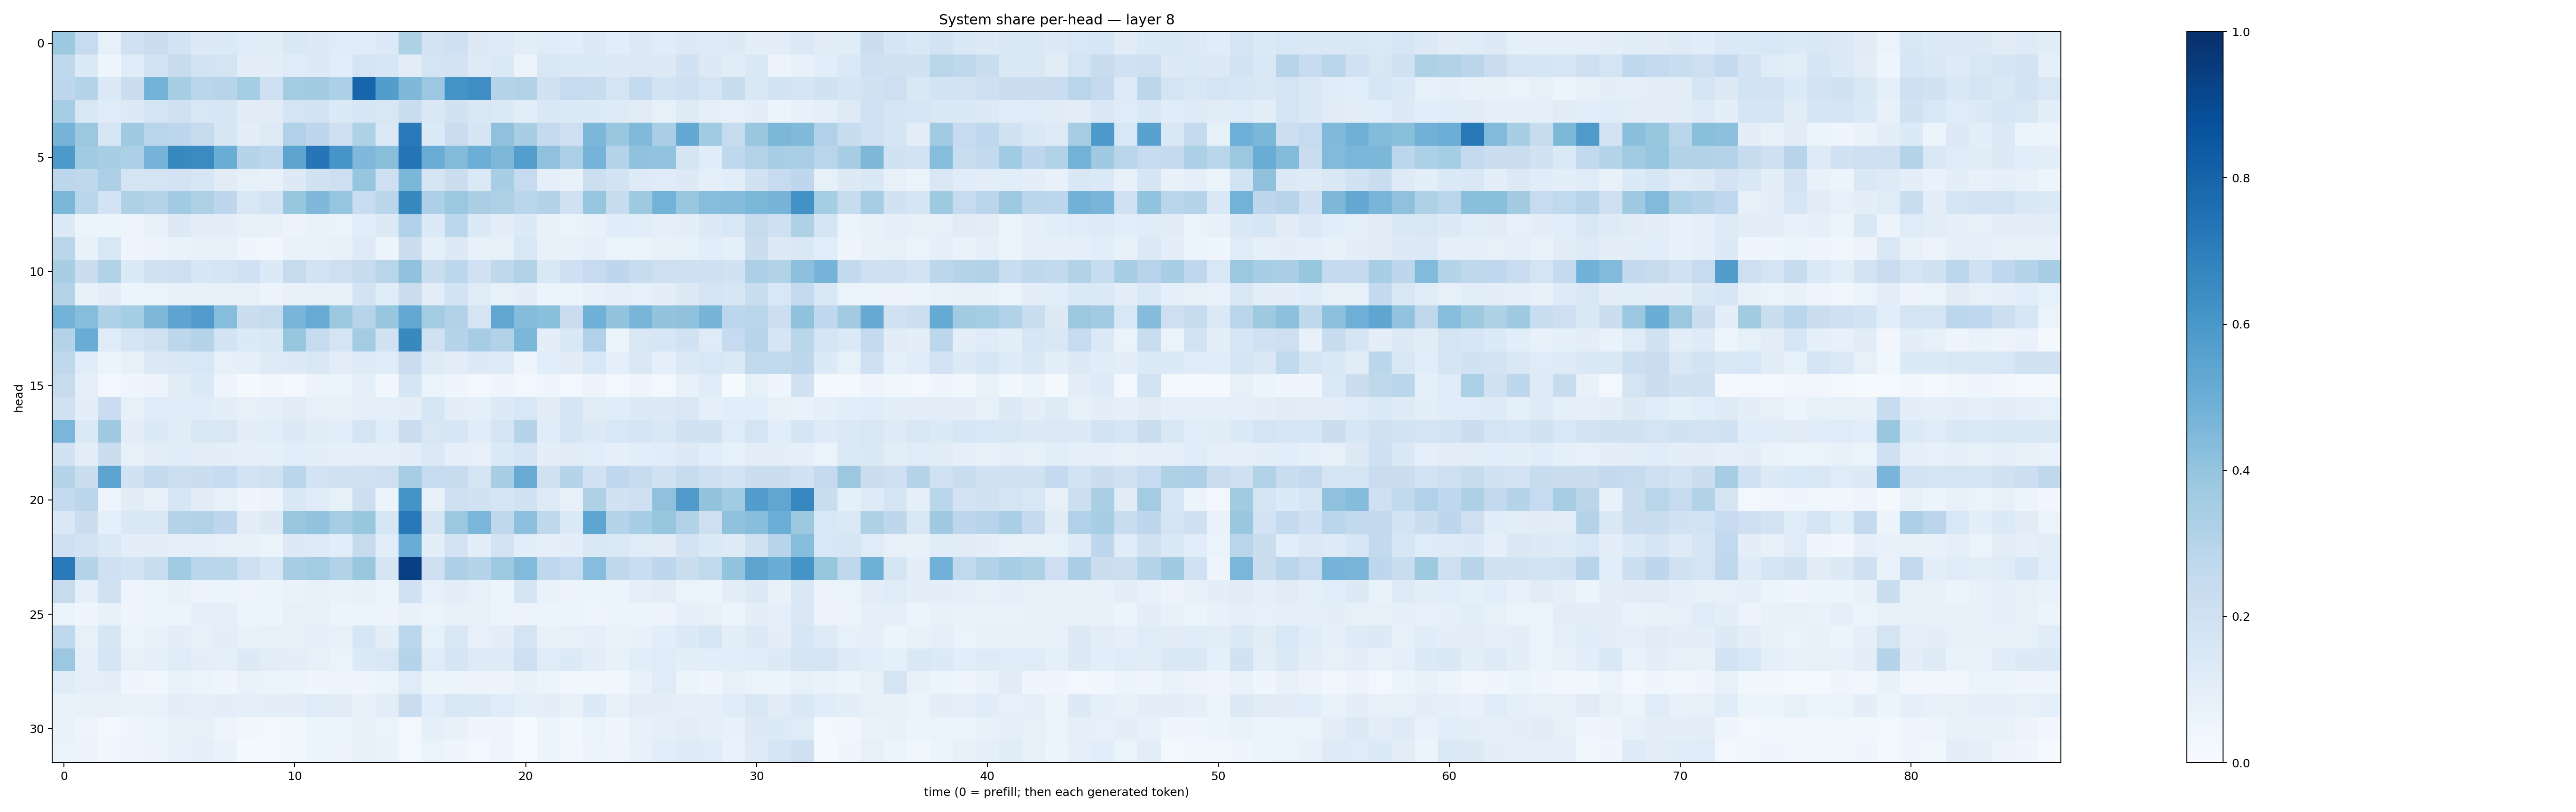

Data behind this chart, as committed beside it:
0.37660897, 0.2466664, 0.08277141, 0.1997477, 0.21946137, 0.18382198, 0.12924692, 0.13628669, 0.11737342, 0.11003264, 0.14070795, 0.12984833, 0.12038571, 0.118815534, 0.1363767, 0.32377532, 0.18094707, 0.20510022, 0.12767775, 0.12472642, 0.104839996, 0.12048862, 0.10716483, 0.12977543
0.2696, 0.1346, 0.04681, 0.1145, 0.1849, 0.2345, 0.1858, 0.1772, 0.1031, 0.09594, 0.1197, 0.1251, 0.1072, 0.1777, 0.1573, 0.1051, 0.1743, 0.1832, 0.1241, 0.1376, 0.05743, 0.1513, 0.1396, 0.1359
0.2756, 0.3024, 0.134, 0.2192, 0.4775, 0.3429, 0.2851, 0.2937, 0.3534, 0.2088, 0.3556, 0.3632, 0.3293, 0.7964, 0.5727, 0.4504, 0.3823, 0.6174, 0.6389, 0.3014, 0.3146, 0.1936, 0.2484, 0.2345
0.3535, 0.1501, 0.1197, 0.1258, 0.1755, 0.1983, 0.1489, 0.157, 0.1119, 0.1096, 0.1791, 0.1858, 0.135, 0.1611, 0.1487, 0.2338, 0.1432, 0.1943, 0.1499, 0.139, 0.1035, 0.1463, 0.1342, 0.1364
0.4724, 0.3805, 0.1625, 0.3705, 0.2909, 0.274, 0.2435, 0.1595, 0.1005, 0.124, 0.3179, 0.2757, 0.2093, 0.3221, 0.1385, 0.7142, 0.1342, 0.2282, 0.1648, 0.4125, 0.3416, 0.2529, 0.2134, 0.4605
0.5936, 0.3654, 0.3434, 0.335, 0.4738, 0.6575, 0.6494, 0.5032, 0.3043, 0.2809, 0.5401, 0.7289, 0.6084, 0.4523, 0.4253, 0.7351, 0.5049, 0.4406, 0.4973, 0.455, 0.5665, 0.4113, 0.3347, 0.4745
0.2809, 0.2727, 0.3259, 0.1778, 0.1788, 0.1835, 0.1628, 0.1096, 0.08538, 0.07487, 0.1284, 0.1883, 0.214, 0.3955, 0.2128, 0.459, 0.1675, 0.2236, 0.1403, 0.3441, 0.2467, 0.08891, 0.07716, 0.2176
0.4584, 0.2871, 0.1831, 0.3211, 0.2974, 0.3647, 0.3208, 0.2761, 0.1511, 0.1804, 0.3937, 0.4495, 0.3974, 0.229, 0.2814, 0.6639, 0.3267, 0.3799, 0.3362, 0.3237, 0.2874, 0.3099, 0.1958, 0.395
0.1349, 0.06057, 0.061, 0.04857, 0.07873, 0.1324, 0.1045, 0.1012, 0.08275, 0.07056, 0.05815, 0.06842, 0.06639, 0.1071, 0.1264, 0.3183, 0.1352, 0.2776, 0.1349, 0.09529, 0.1363, 0.07498, 0.0625, 0.07526
0.2852, 0.07408, 0.1541, 0.03988, 0.05643, 0.06933, 0.07276, 0.07563, 0.04258, 0.03154, 0.06866, 0.06882, 0.07242, 0.1228, 0.06168, 0.2255, 0.08788, 0.1251, 0.07352, 0.08555, 0.1538, 0.07707, 0.07792, 0.09022
0.3426, 0.226, 0.3154, 0.1361, 0.1974, 0.2122, 0.161, 0.172, 0.1998, 0.1343, 0.2443, 0.1858, 0.2117, 0.2361, 0.2894, 0.4088, 0.2257, 0.2786, 0.1998, 0.2707, 0.3159, 0.1462, 0.2057, 0.2466
0.3066, 0.07384, 0.09846, 0.0521, 0.06625, 0.07812, 0.07802, 0.08347, 0.08509, 0.05721, 0.07459, 0.08174, 0.07737, 0.1822, 0.1142, 0.2224, 0.105, 0.1871, 0.1192, 0.08214, 0.09532, 0.0596, 0.05995, 0.07589
0.4798, 0.4321, 0.3219, 0.3538, 0.4562, 0.5415, 0.5757, 0.4318, 0.2194, 0.2431, 0.4654, 0.5082, 0.3808, 0.2959, 0.3943, 0.5263, 0.3576, 0.3122, 0.1747, 0.5334, 0.4347, 0.4199, 0.2298, 0.49
0.3052, 0.5078, 0.119, 0.17, 0.1959, 0.2788, 0.3038, 0.1873, 0.1329, 0.1448, 0.3944, 0.249, 0.1797, 0.3556, 0.1887, 0.6597, 0.1962, 0.2997, 0.349, 0.31, 0.4597, 0.09674, 0.1453, 0.317
0.2713, 0.1137, 0.0602, 0.08465, 0.1279, 0.1448, 0.1562, 0.08559, 0.09156, 0.1234, 0.1307, 0.1456, 0.1028, 0.1222, 0.1162, 0.2286, 0.1221, 0.103, 0.1292, 0.1217, 0.04971, 0.1064, 0.1125, 0.1549
0.2426, 0.09272, 0.02415, 0.04513, 0.05853, 0.1126, 0.1389, 0.04944, 0.01699, 0.03133, 0.02253, 0.0565, 0.05148, 0.08919, 0.03411, 0.1676, 0.0638, 0.04226, 0.02782, 0.04401, 0.03035, 0.04565, 0.02995, 0.05674
0.1958, 0.09975, 0.2296, 0.08221, 0.1167, 0.1202, 0.1154, 0.1001, 0.0808, 0.09024, 0.1105, 0.08535, 0.07924, 0.08686, 0.09315, 0.0999, 0.1572, 0.09556, 0.09051, 0.1273, 0.1534, 0.112, 0.1649, 0.1106
0.4644, 0.1395, 0.37, 0.09874, 0.1346, 0.1115, 0.1518, 0.1515, 0.09445, 0.1057, 0.1283, 0.11, 0.1069, 0.1774, 0.1178, 0.2297, 0.1504, 0.1634, 0.1157, 0.1684, 0.2977, 0.1135, 0.1714, 0.1257
0.1936, 0.1027, 0.2258, 0.0848, 0.1039, 0.1167, 0.1049, 0.09889, 0.08902, 0.0873, 0.1076, 0.09668, 0.08783, 0.08783, 0.09375, 0.09992, 0.1375, 0.09192, 0.07913, 0.1341, 0.1687, 0.09933, 0.111, 0.1068
0.3018, 0.2233, 0.5463, 0.1877, 0.2543, 0.2187, 0.2198, 0.2463, 0.181, 0.1958, 0.2842, 0.1814, 0.1972, 0.195, 0.2117, 0.3492, 0.2495, 0.2448, 0.175, 0.3408, 0.511, 0.1965, 0.3001, 0.1899
0.2563, 0.2851, 0.04978, 0.1113, 0.07123, 0.1596, 0.1103, 0.0841, 0.04245, 0.05696, 0.1461, 0.1209, 0.0853, 0.218, 0.06025, 0.6194, 0.07327, 0.204, 0.1942, 0.1661, 0.1921, 0.1226, 0.08045, 0.3228
0.1444, 0.2255, 0.08725, 0.1406, 0.1515, 0.2999, 0.3098, 0.2736, 0.1019, 0.1263, 0.3868, 0.4041, 0.3498, 0.3942, 0.164, 0.7222, 0.1717, 0.3796, 0.4613, 0.2723, 0.4152, 0.2697, 0.1397, 0.5354
0.2062, 0.1833, 0.1373, 0.101, 0.09508, 0.09099, 0.08648, 0.08166, 0.07172, 0.06405, 0.1306, 0.1239, 0.1068, 0.2445, 0.1082, 0.5059, 0.09752, 0.1816, 0.09715, 0.1828, 0.1062, 0.08811, 0.09897, 0.142
0.7118, 0.3009, 0.2038, 0.1873, 0.2338, 0.365, 0.2873, 0.2858, 0.212, 0.1583, 0.3437, 0.3592, 0.309, 0.3833, 0.1657, 0.9369, 0.2105, 0.3275, 0.2976, 0.3734, 0.4453, 0.2659, 0.2496, 0.4298
0.2457, 0.08623, 0.1989, 0.047, 0.0623, 0.07116, 0.05836, 0.05411, 0.04865, 0.05167, 0.0699, 0.07772, 0.06758, 0.07513, 0.05876, 0.202, 0.08296, 0.1048, 0.08533, 0.06135, 0.1675, 0.06658, 0.05625, 0.06119
0.06439, 0.04153, 0.07163, 0.04324, 0.06217, 0.05905, 0.08956, 0.09078, 0.0528, 0.05407, 0.08205, 0.08572, 0.05128, 0.05428, 0.0569, 0.0774, 0.06521, 0.07392, 0.07518, 0.05976, 0.05831, 0.05898, 0.06117, 0.05008
0.2691, 0.08449, 0.1582, 0.06079, 0.07797, 0.09601, 0.07868, 0.09912, 0.07127, 0.07862, 0.08499, 0.08961, 0.0812, 0.1569, 0.09605, 0.2793, 0.08584, 0.1519, 0.08034, 0.09775, 0.1793, 0.07413, 0.0802, 0.08799
0.3806, 0.089, 0.1703, 0.07914, 0.09368, 0.1198, 0.09701, 0.09318, 0.1283, 0.1033, 0.09429, 0.07933, 0.06638, 0.1342, 0.1498, 0.3007, 0.1198, 0.1709, 0.1222, 0.1239, 0.2139, 0.1187, 0.1346, 0.09769
0.1145, 0.08765, 0.09408, 0.04001, 0.0372, 0.06809, 0.06083, 0.04018, 0.06817, 0.06531, 0.05289, 0.04389, 0.04848, 0.04416, 0.06254, 0.1211, 0.06136, 0.05122, 0.05743, 0.05812, 0.07294, 0.05359, 0.03772, 0.03887
0.06712, 0.07224, 0.08005, 0.06753, 0.06958, 0.1004, 0.09174, 0.09568, 0.09111, 0.09687, 0.09462, 0.1187, 0.1118, 0.07312, 0.1052, 0.2286, 0.107, 0.1497, 0.1441, 0.1194, 0.092, 0.09818, 0.07329, 0.1354
0.06788, 0.04805, 0.02799, 0.04061, 0.05257, 0.07156, 0.08183, 0.0492, 0.03226, 0.02978, 0.0378, 0.05297, 0.05227, 0.07335, 0.06598, 0.02886, 0.09052, 0.07355, 0.04197, 0.0417, 0.01531, 0.05182, 0.03863, 0.06292
0.06397, 0.05666, 0.03386, 0.04593, 0.05536, 0.0728, 0.08704, 0.06709, 0.01888, 0.03014, 0.03684, 0.05345, 0.05623, 0.08422, 0.06736, 0.02406, 0.06502, 0.04332, 0.025, 0.04741, 0.01446, 0.06188, 0.03211, 0.05999
